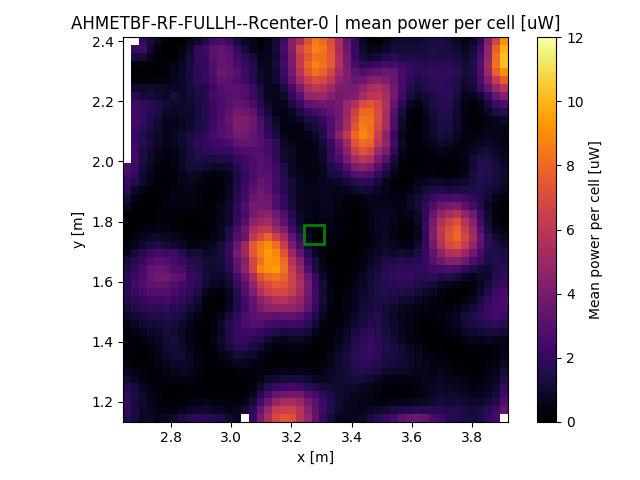

Source data for this figure (header and first rows):
x, y, z
2.655, 1.147, 1.661
2.655, 1.173, 1.999
2.655, 1.2, 1.989
2.655, 1.226, 1.977
2.655, 1.252, 1.693
2.655, 1.278, 1.106
2.655, 1.304, 0.6905
2.655, 1.33, 0.3945
2.655, 1.356, 0.2791
2.655, 1.382, 0.212
2.655, 1.408, 0.2399
2.655, 1.434, 0.2987
2.655, 1.46, 0.5371
2.655, 1.487, 0.8459
2.655, 1.513, 1.137
2.655, 1.539, 1.507
2.655, 1.565, 1.691
2.655, 1.591, 1.726
2.655, 1.617, 1.65
2.655, 1.643, 1.415
2.655, 1.669, 1.214
2.655, 1.695, 0.6953
2.655, 1.721, 0.2912
2.655, 1.747, 0.1859
2.655, 1.773, 0.1123
2.655, 1.8, 0.1624
2.655, 1.826, 0.2707
2.655, 1.852, 0.7665
2.655, 1.878, 1.164
2.655, 1.904, 1.873
2.655, 1.93, 2.182
2.655, 1.956, 2.548
2.655, 1.982, 2.767
2.681, 1.147, 1.24
2.681, 1.173, 1.235
2.681, 1.2, 1.254
2.681, 1.226, 1.355
2.681, 1.252, 1.167
2.681, 1.278, 0.7466
2.681, 1.304, 0.4609
2.681, 1.33, 0.1361
2.681, 1.356, 0.05194
2.681, 1.382, 0.06878
2.681, 1.408, 0.2026
2.681, 1.434, 0.4211
2.681, 1.46, 0.6901
2.681, 1.487, 1.086
2.681, 1.513, 1.504
2.681, 1.539, 1.662
2.681, 1.565, 2.164
2.681, 1.591, 2.373
2.681, 1.617, 2.335
2.681, 1.643, 2.066
2.681, 1.669, 1.714
2.681, 1.695, 1.255
2.681, 1.721, 0.6011
2.681, 1.747, 0.4203
2.681, 1.773, 0.1874
2.681, 1.8, 0.1048
2.681, 1.826, 0.1479
... 2,322 more rows
